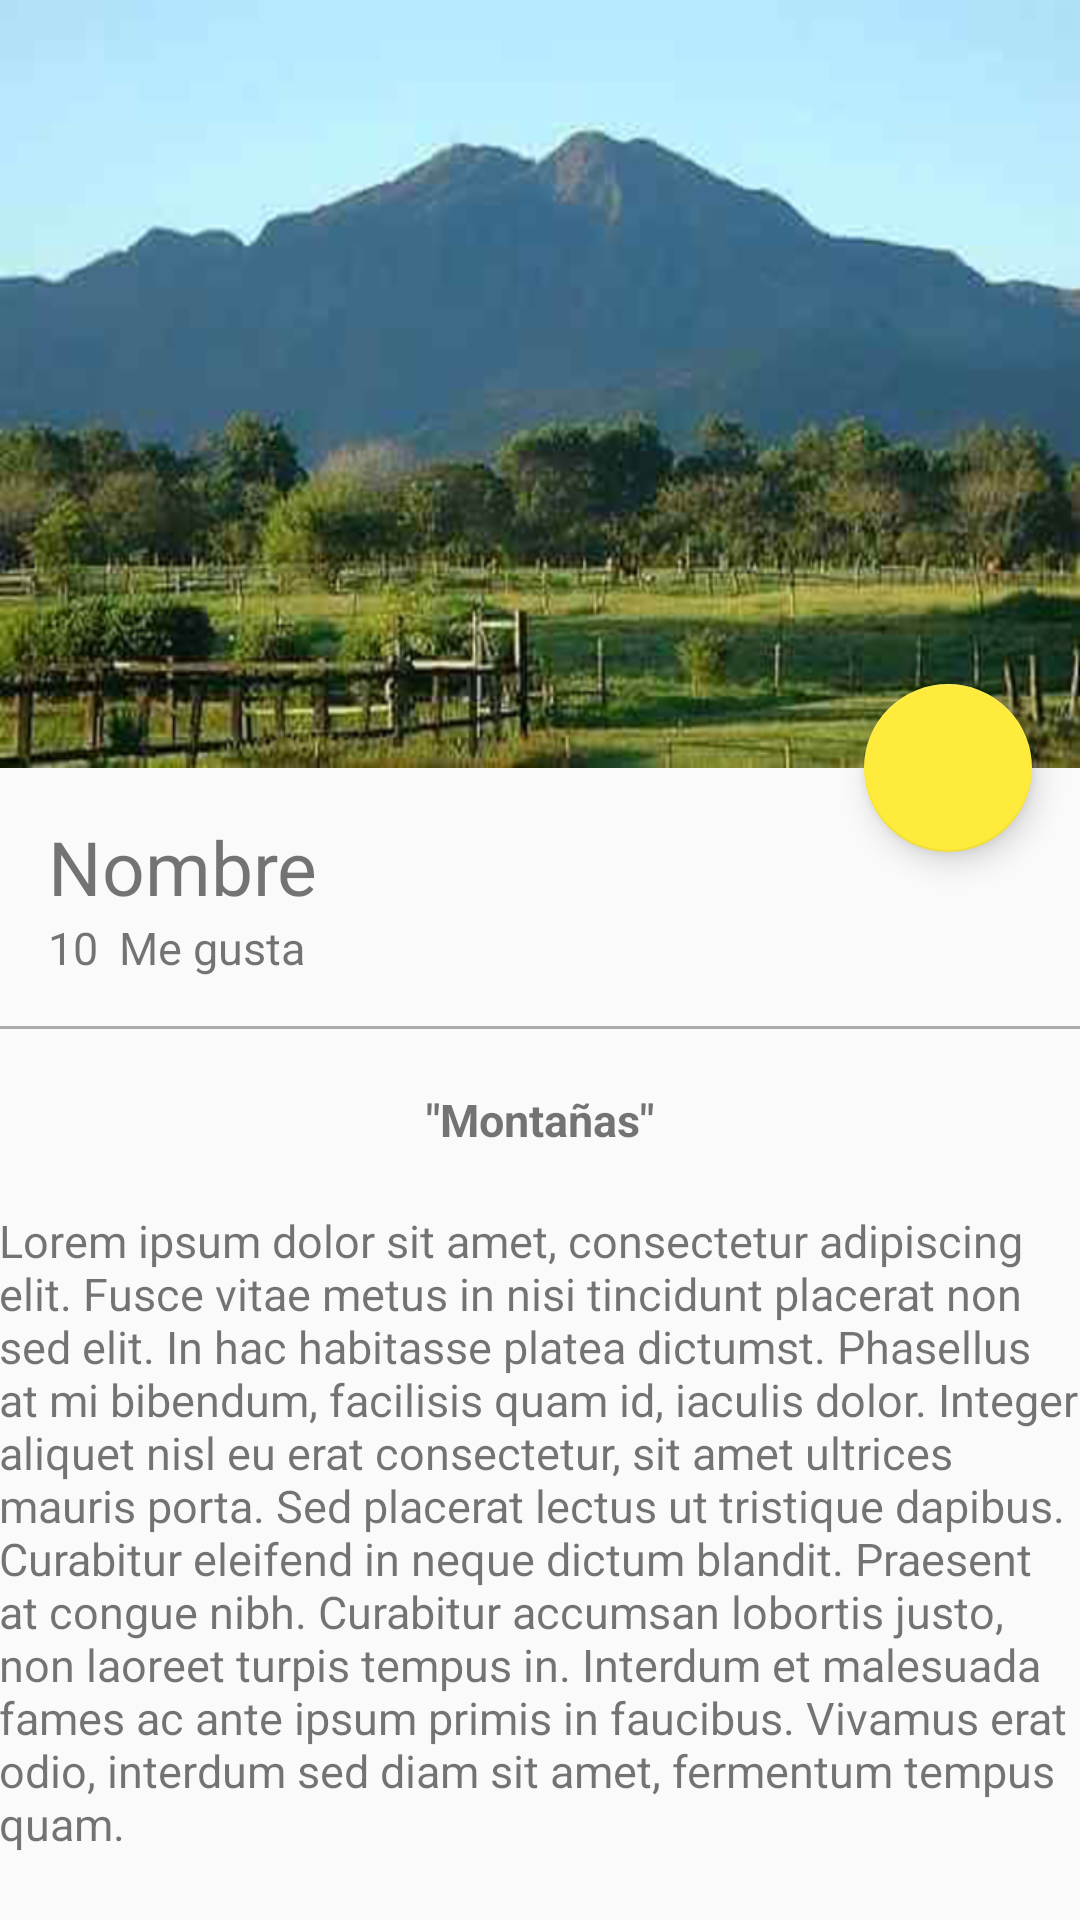

Here is an Android app screen rendered from its layout file. Give the layout XML and the strings, colors and styles it references.
<!-- AndroidManifest.xml: application theme AppTheme -->
<!-- res/layout/activity_picture_detail.xml -->
<?xml version="1.0" encoding="utf-8"?>
<android.support.design.widget.CoordinatorLayout xmlns:android="http://schemas.android.com/apk/res/android"
    xmlns:app="http://schemas.android.com/apk/res-auto"
    xmlns:tools="http://schemas.android.com/tools"
    android:layout_width="match_parent"
    android:layout_height="match_parent"
    android:fitsSystemWindows="true"
    tools:context="com.example.android.platzigram.view.PictureDetailActivity">

    <android.support.design.widget.AppBarLayout
        android:id="@+id/appBarDetail"
        android:layout_width="match_parent"
        android:layout_height="@dimen/appbar_detail_height"
        android:theme="@style/ThemeOverlay.AppCompat.Dark.ActionBar">

        <android.support.design.widget.CollapsingToolbarLayout
            android:id="@+id/collapsingToolbarDetail"
            android:layout_width="match_parent"
            android:layout_height="match_parent"
            app:layout_scrollFlags="scroll|exitUntilCollapsed"
            app:contentScrim="@color/colorPrimary"
            >
            
            <ImageView
                android:id="@+id/image_header_detail"
                android:layout_width="match_parent"
                android:layout_height="match_parent"
                android:scaleType="centerCrop"
                android:background="@drawable/mountain"
                app:layout_collapseMode="parallax"
                android:fitsSystemWindows="true"
                android:transitionName="@string/transition_name_picture"/>


            <android.support.v7.widget.Toolbar
                android:id="@+id/toolbar_detail"
                android:layout_width="match_parent"
                android:layout_height="?attr/actionBarSize"
                app:popupTheme="@style/ThemeOverlay.AppCompat.Light"
                app:layout_collapseMode="pin"/>

        </android.support.design.widget.CollapsingToolbarLayout>

    </android.support.design.widget.AppBarLayout>

    <android.support.v4.widget.NestedScrollView
        android:layout_width="match_parent"
        android:layout_height="match_parent"
        app:layout_behavior="@string/appbar_scrolling_view_behavior">

        <LinearLayout
            android:layout_width="match_parent"
            android:layout_height="match_parent"
            android:orientation="vertical"
            android:paddingTop="@dimen/activity_vertical_margin">

            <TextView
                android:id="@+id/username_detail"
                android:layout_width="wrap_content"
                android:layout_height="wrap_content"
                android:textSize="@dimen/textsize_username_detail"
                android:text="@string/hint_name"
                android:paddingLeft="@dimen/activity_horizontal_margin"
                android:paddingRight="@dimen/activity_horizontal_margin"/>

            <LinearLayout
                android:layout_width="match_parent"
                android:layout_height="wrap_content"
                android:orientation="horizontal"
                android:paddingBottom="@dimen/activity_vertical_margin"
                android:paddingLeft="@dimen/activity_horizontal_margin"
                android:paddingRight="@dimen/activity_horizontal_margin">

                <TextView
                    android:id="@+id/likenumber_detail"
                    android:layout_width="wrap_content"
                    android:layout_height="wrap_content"
                    android:textSize="@dimen/textsize_likenumber_detail"
                    android:text="10"/>
                <TextView
                    android:id="@+id/secondWordDetail"
                    android:layout_width="wrap_content"
                    android:layout_height="wrap_content"
                    android:textSize="@dimen/textsize_likenumber_detail"
                    android:text="@string/second_word_detail"
                    android:layout_marginLeft="@dimen/margin_secoondword_detail"/>


            </LinearLayout>
            
            <View
                android:layout_width="match_parent"
                android:layout_height="@dimen/divider_height"
                android:background="@android:color/darker_gray"/>

            <TextView
                android:id="@+id/title_image_detail"
                android:layout_width="wrap_content"
                android:layout_height="wrap_content"
                android:textSize="@dimen/textsize_likenumber_detail"
                android:text="@string/title_image_detail"
                android:layout_gravity="center_horizontal"
                android:textStyle="bold"
                android:paddingTop="@dimen/title_paddingtop_detail"/>

            <TextView
                android:id="@+id/contentImageDetail"
                android:layout_width="wrap_content"
                android:layout_height="wrap_content"
                android:textSize="@dimen/textsize_likenumber_detail"
                android:text="@string/lorem"
                android:layout_gravity="center_horizontal"
                android:paddingTop="@dimen/title_paddingtop_detail"
                android:paddingLeft="@dimen/activity_horizontal_description_detail"
                android:paddingRight="@dimen/activity_horizontal_description_detail"/>



        </LinearLayout>


    </android.support.v4.widget.NestedScrollView>

    <android.support.design.widget.FloatingActionButton
        android:id="@+id/fab"
        android:layout_width="wrap_content"
        android:layout_height="wrap_content"
        android:layout_margin="@dimen/fab_margin"
        app:srcCompat="@drawable/hearts_48"
        app:layout_anchor="@+id/appBarDetail"
        app:layout_anchorGravity="bottom|end"/>

</android.support.design.widget.CoordinatorLayout>
<!-- resources referenced by this layout -->
<resources>
  <color name="colorPrimary">#03A9F4</color>
  <dimen name="activity_horizontal_margin">16dp</dimen>
  <dimen name="activity_vertical_margin">16dp</dimen>
  <dimen name="appbar_detail_height">256dp</dimen>
  <dimen name="divider_height">1dp</dimen>
  <dimen name="fab_margin">16dp</dimen>
  <dimen name="margin_secoondword_detail">7dp</dimen>
  <dimen name="textsize_likenumber_detail">15sp</dimen>
  <dimen name="textsize_username_detail">25sp</dimen>
  <dimen name="title_paddingtop_detail">20dp</dimen>
  <!-- drawable mountain: png bitmap (drawable-hdpi, 118615 bytes) -->
  <string name="hint_name">Nombre</string>
  <string name="lorem">Lorem ipsum dolor sit amet, consectetur adipiscing elit. Fusce vitae metus in nisi tincidunt placerat non sed elit. In hac habitasse platea dictumst. Phasellus at mi bibendum, facilisis quam id, iaculis dolor. Integer aliquet nisl eu erat consectetur, sit amet ultrices mauris porta. Sed placerat lectus ut tristique dapibus. Curabitur eleifend in neque dictum blandit. Praesent at congue nibh. Curabitur accumsan lobortis justo, non laoreet turpis tempus in. Interdum et malesuada fames ac ante ipsum primis in faucibus. Vivamus erat odio, interdum sed diam sit amet, fermentum tempus quam.</string>
  <string name="second_word_detail">Me gusta</string>
  <string name="title_image_detail">\"Montañas\"</string>
  <string name="transition_name_picture">transitionNamePicture</string>
  <style name="AppTheme" parent="Theme.AppCompat.Light.NoActionBar">
          
          <item name="colorPrimary">@color/colorPrimary</item>
          <item name="colorPrimaryDark">@color/colorPrimaryDark</item>
          <item name="colorAccent">@color/colorAccent</item>
  
  
      </style>
  <color name="colorPrimaryDark">#0288D1</color>
  <color name="colorAccent">#FFEB3B</color>
</resources>
